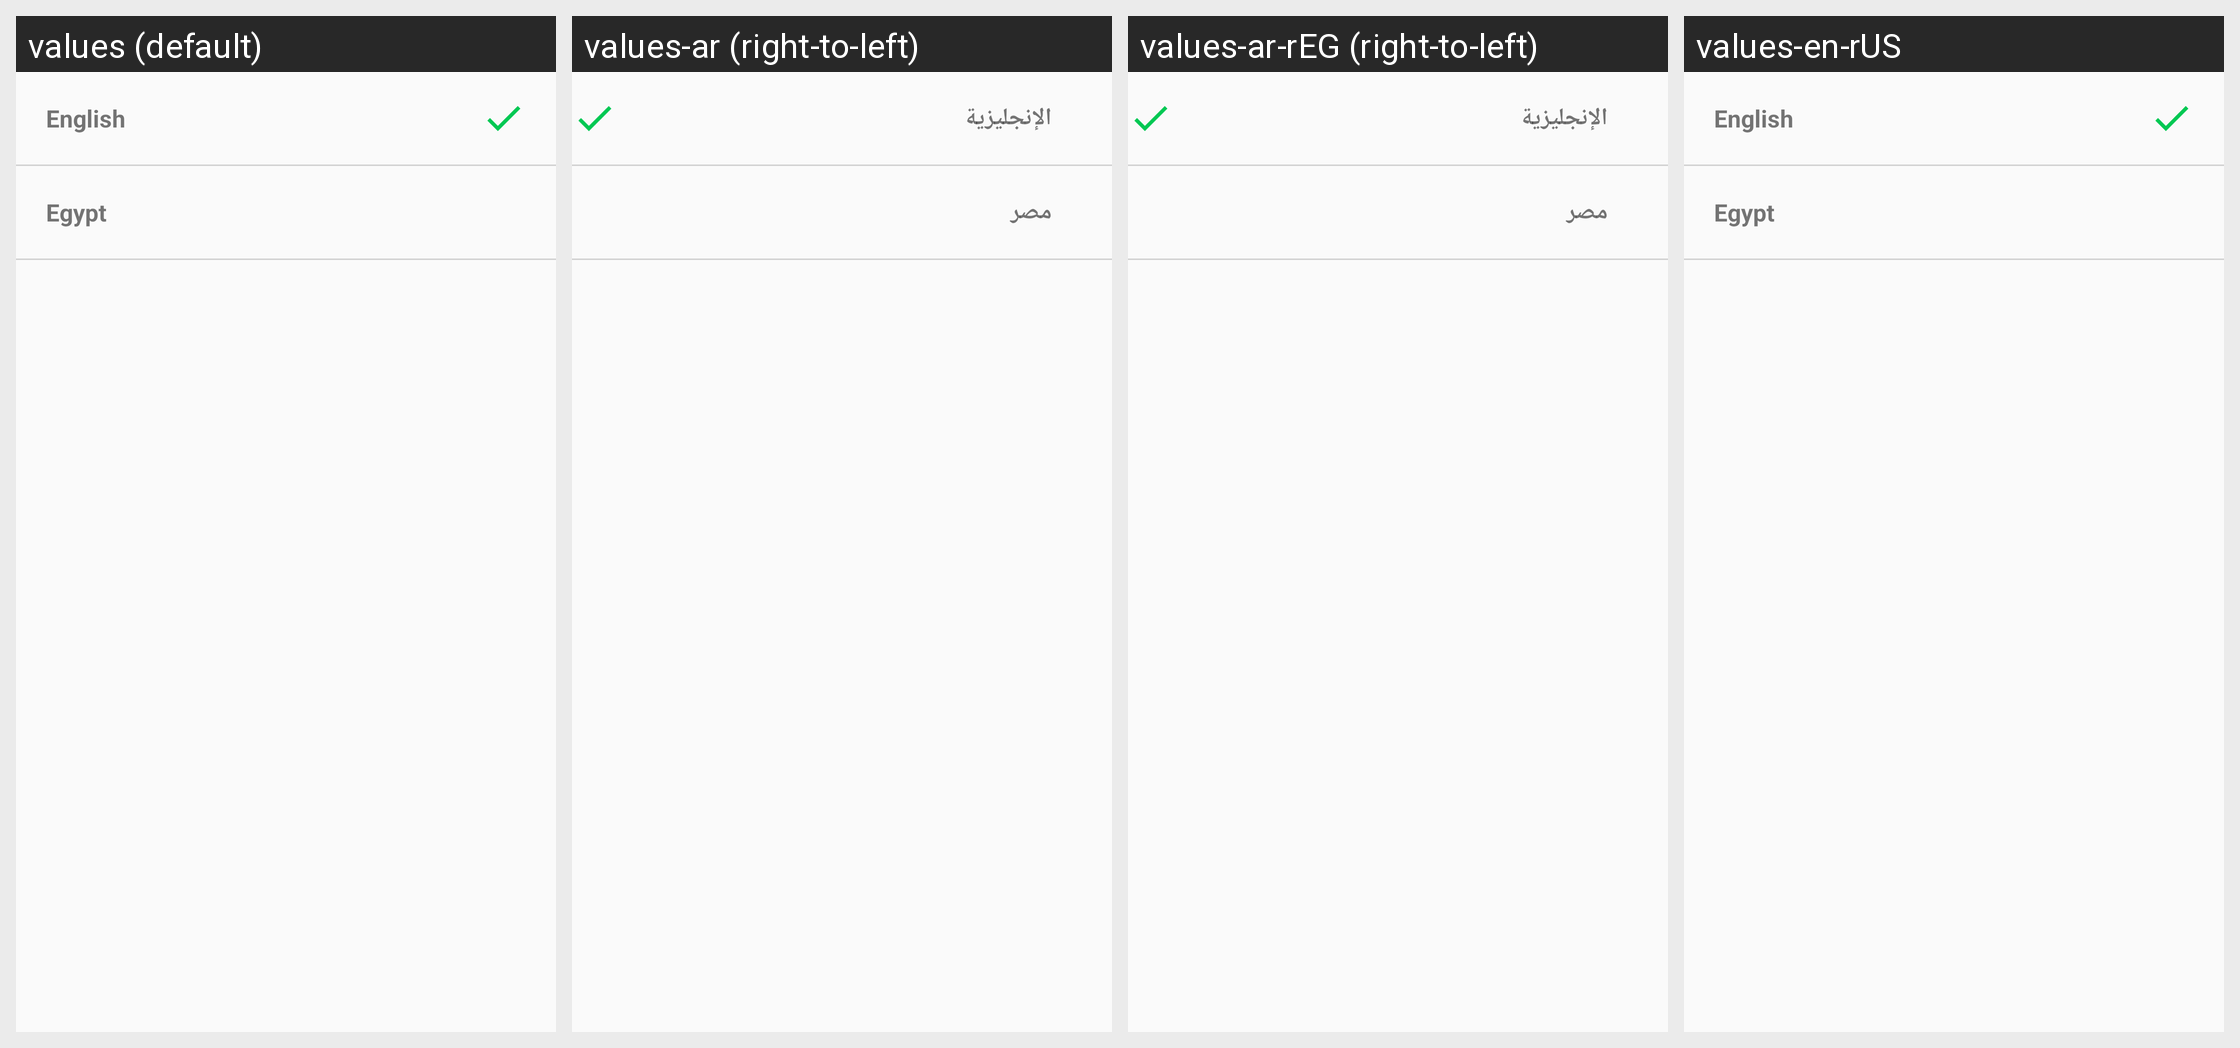

Translations of the strings shown on this Android screen, per locale in the grid:
Android screen res/layout/activity_language.xml rendered under 4 locales, left to right: values (default), values-ar (right-to-left), values-ar-rEG (right-to-left), values-en-rUS. Device: Nexus 5 (rendered at 1080×1920; each locale shown at half size, 540×960, under a caption strip naming it); theme AppTheme.
Strings drawn on this screen, with the default value and each locale's value (text and hints the layout hard-codes appear in the picture but are not listed):

lang_eng
  values: English
  values-ar: الإنجليزية
  values-ar-rEG: الإنجليزية
  values-en-rUS: English

lang_egypt
  values: Egypt
  values-ar: مصر
  values-ar-rEG: مصر
  values-en-rUS: Egypt
